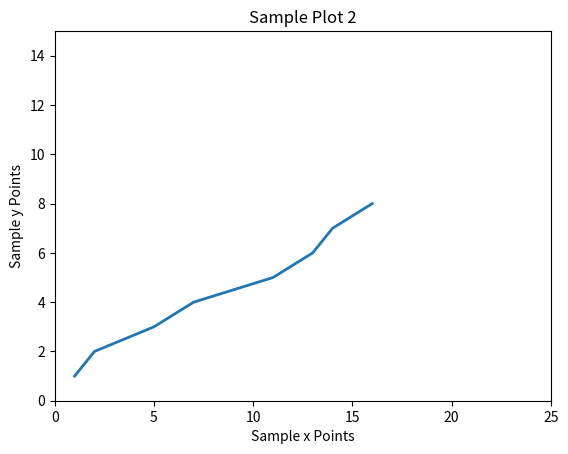

Source code (Python):
#***
#*  Simple Plotting Exercise 3 
# [redacted]
#*  
#*  Make a simple line plot.
#*  Showing use of figure and subplots to simplify modification of attributes.
#***

# Importing plotting package
import matplotlib.pyplot

# Making simple sample data sets
sample_x_data = [1,2,5,7,11,13,14,16]
sample_y_data = [x for x in range(1, len(sample_x_data) + 1)]

# Making a figure and an axis object
figure, axis = matplotlib.pyplot.subplots()

# Giving the data points to the plot
axis.plot(sample_x_data, sample_y_data, lw=2)

# Giving the plot a title and axis labels
axis.set_title("Sample Plot 2")
axis.set_xlabel("Sample x Points")
axis.set_ylabel("Sample y Points")

# Adjusting the axis range
axis.set_xlim([0, 25])
axis.set_ylim([0, 15])

# Showing the plot
matplotlib.pyplot.show()
